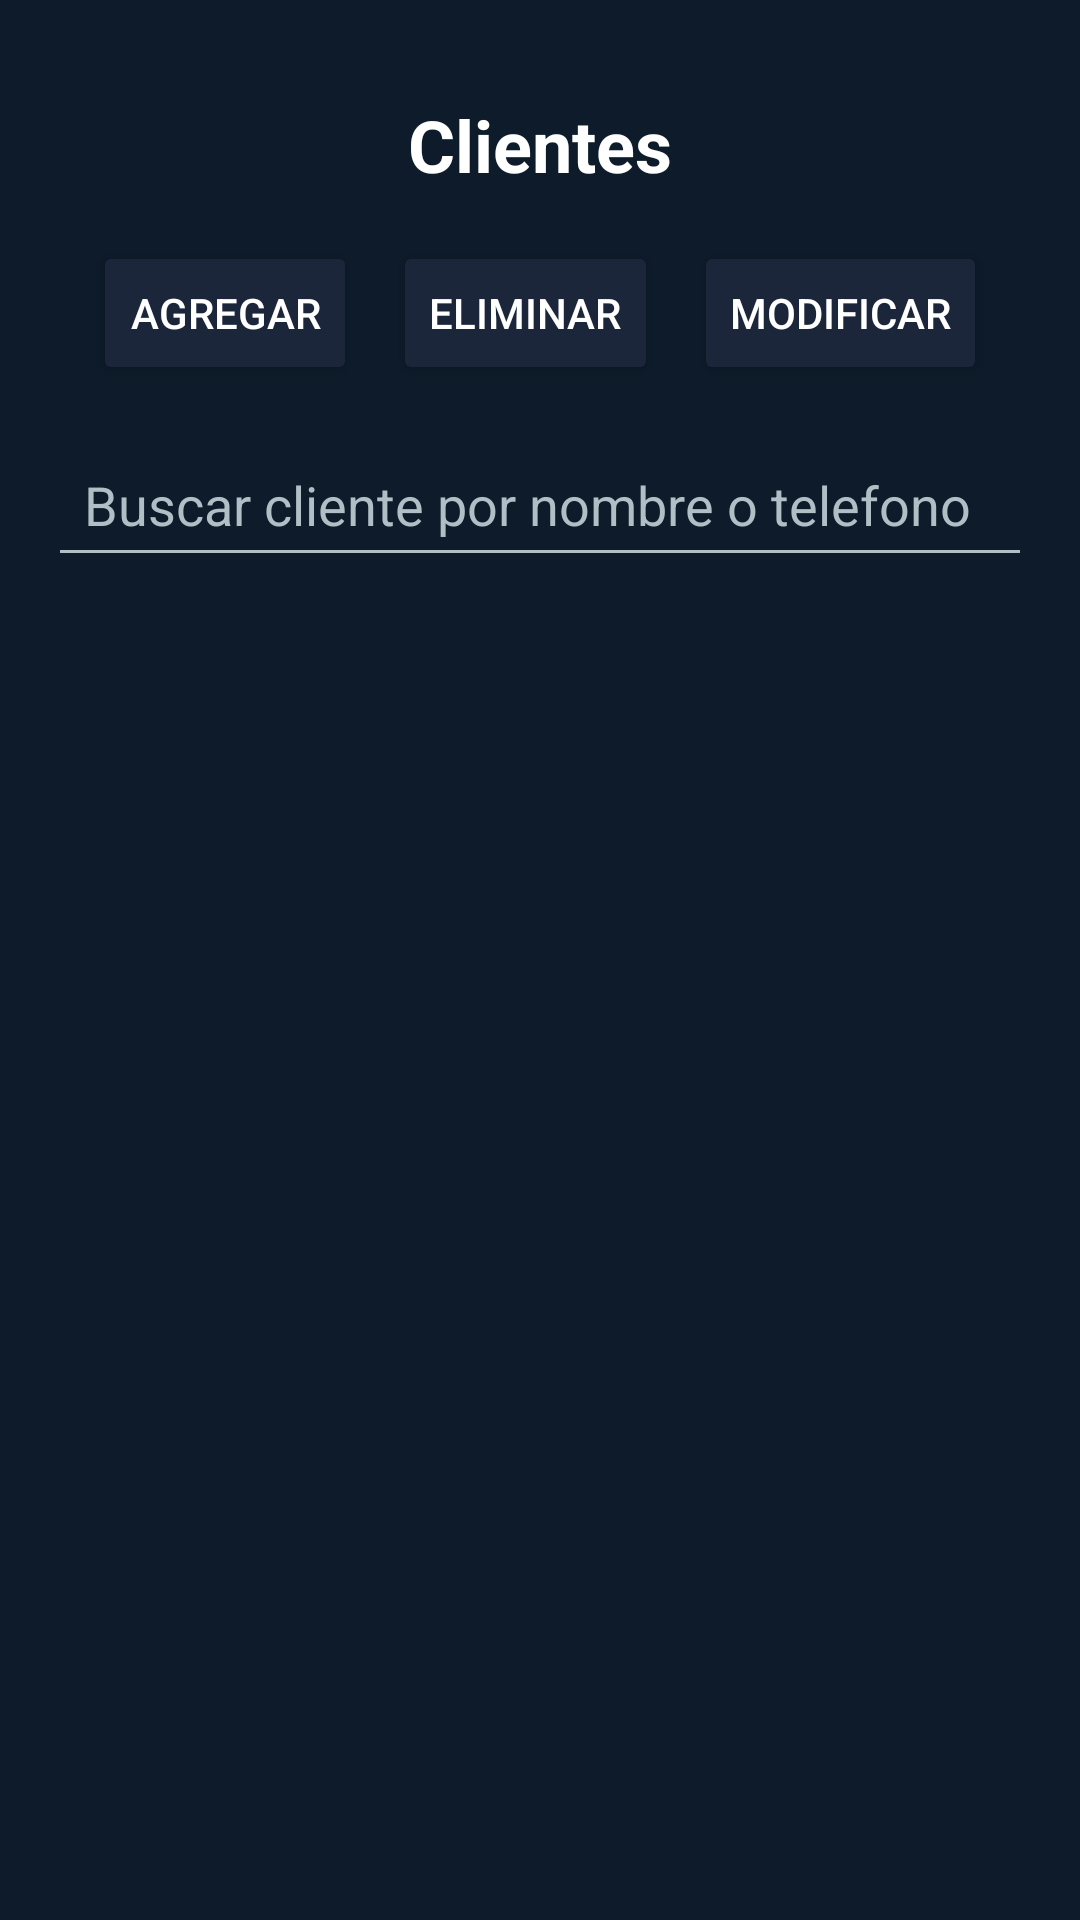

Produce the Android XML layout that renders to this screen, including the resource entries it uses.
<!-- AndroidManifest.xml: application theme Theme.ControlaT2 -->
<!-- res/layout/activity_clientes.xml -->
<?xml version="1.0" encoding="utf-8"?>
<androidx.constraintlayout.widget.ConstraintLayout xmlns:android="http://schemas.android.com/apk/res/android"
    xmlns:app="http://schemas.android.com/apk/res-auto"
    android:layout_width="match_parent"
    android:layout_height="match_parent"
    android:background="#0D1B2A"
    android:padding="16dp">

    <TextView
        android:id="@+id/txtTituloClientes"
        android:layout_width="wrap_content"
        android:layout_height="wrap_content"
        android:text="Clientes"
        android:textColor="#FFFFFF"
        android:textSize="24sp"
        android:textStyle="bold"
        android:layout_marginTop="16dp"
        app:layout_constraintTop_toTopOf="parent"
        app:layout_constraintStart_toStartOf="parent"
        app:layout_constraintEnd_toEndOf="parent" />

    <LinearLayout
        android:id="@+id/layoutBotonesClientes"
        android:layout_width="0dp"
        android:layout_height="wrap_content"
        android:orientation="horizontal"
        android:gravity="center"
        android:layout_marginTop="16dp"
        app:layout_constraintTop_toBottomOf="@id/txtTituloClientes"
        app:layout_constraintStart_toStartOf="parent"
        app:layout_constraintEnd_toEndOf="parent">

        <Button
            android:id="@+id/btnAgregarCliente"
            android:layout_width="wrap_content"
            android:layout_height="48dp"
            android:text="Agregar"
            android:textColor="#FFFFFF"
            android:backgroundTint="#1B263B" />

        <Button
            android:id="@+id/btnEliminarCliente"
            android:layout_width="wrap_content"
            android:layout_height="48dp"
            android:text="Eliminar"
            android:textColor="#FFFFFF"
            android:backgroundTint="#1B263B"
            android:layout_marginStart="12dp" />

        <Button
            android:id="@+id/btnModificarCliente"
            android:layout_width="wrap_content"
            android:layout_height="48dp"
            android:text="Modificar"
            android:textColor="#FFFFFF"
            android:backgroundTint="#1B263B"
            android:layout_marginStart="12dp" />

    </LinearLayout>



    <EditText
        android:id="@+id/etBuscarCliente"
        android:layout_width="0dp"
        android:layout_height="48dp"
        android:hint="Buscar cliente por nombre o telefono"
        android:textColor="#FFFFFF"
        android:textColorHint="#B0BEC5"
        android:padding="12dp"
        android:backgroundTint="#B0BEC5"
        android:layout_marginTop="16dp"

        app:layout_constraintTop_toBottomOf="@id/layoutBotonesClientes"
        app:layout_constraintStart_toStartOf="parent"
        app:layout_constraintEnd_toEndOf="parent" />

    <androidx.recyclerview.widget.RecyclerView
        android:id="@+id/recyclerClientes"
        android:layout_width="0dp"
        android:layout_height="0dp"
        android:layout_marginTop="16dp"
        app:layout_constraintTop_toBottomOf="@id/etBuscarCliente"
        app:layout_constraintBottom_toBottomOf="parent"
        app:layout_constraintStart_toStartOf="parent"
        app:layout_constraintEnd_toEndOf="parent" />

</androidx.constraintlayout.widget.ConstraintLayout>
<!-- resources referenced by this layout -->
<resources>
  <style name="Theme.ControlaT2" parent="Base.Theme.ControlaT2" />
  <style name="Base.Theme.ControlaT2" parent="Theme.Material3.DayNight.NoActionBar">
          
          
      </style>
</resources>
